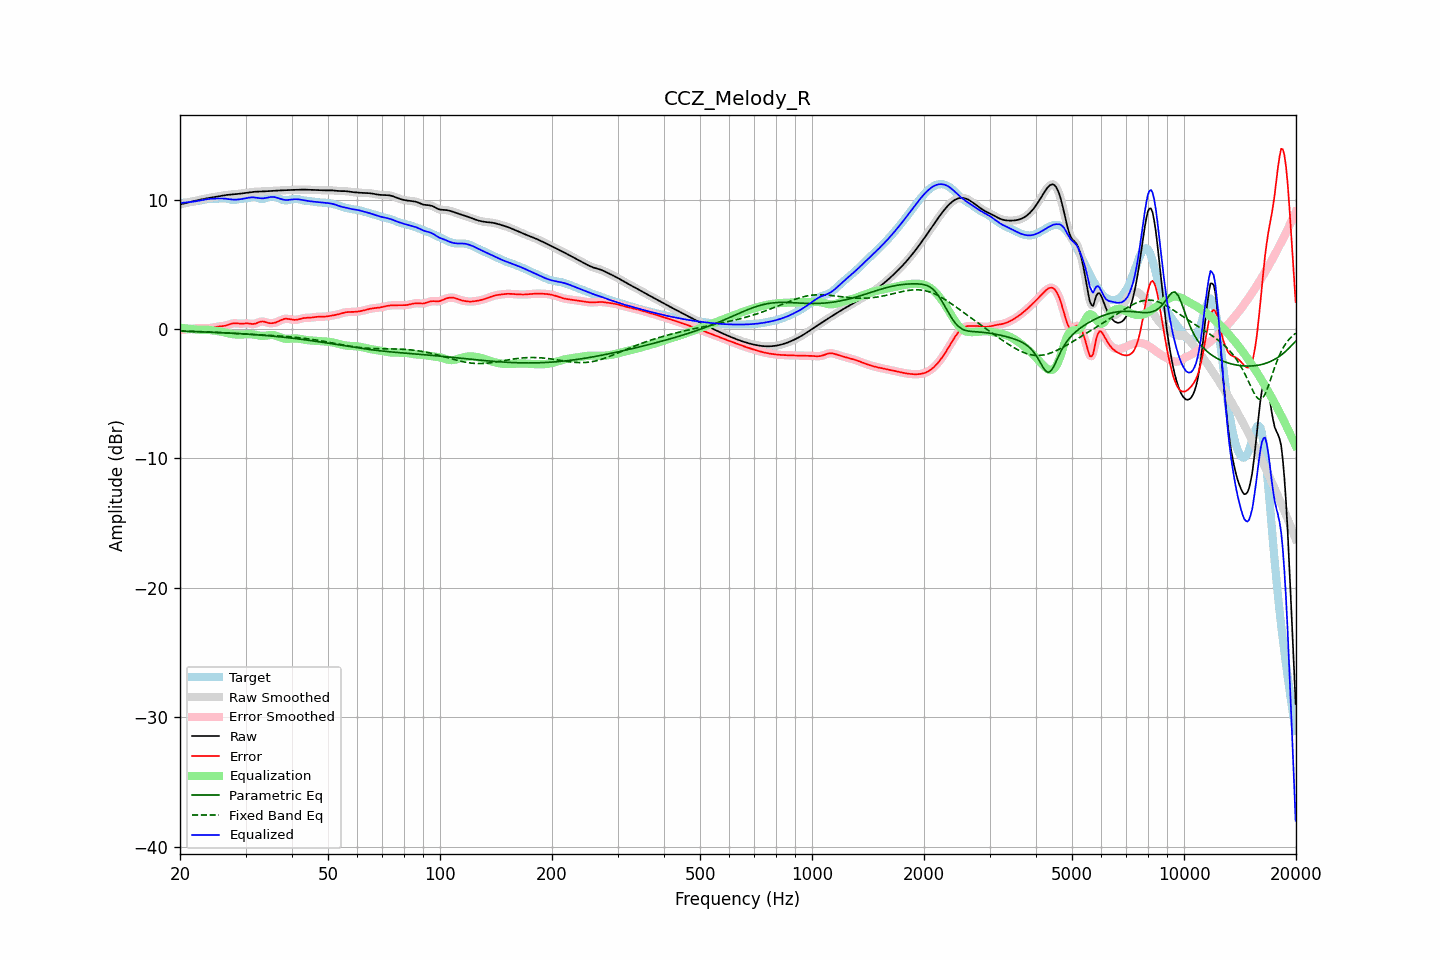

The table this chart was drawn from, first rows:
frequency, raw, error, smoothed, error_smoothed, equalization, parametric_eq, fixed_band_eq, equalized_raw, equalized_smoothed, target
20.00, 9.62, -0.09, 9.62, -0.09, 0.10, -0.17, -0.15, 9.72, 9.72, 9.71
20.20, 9.65, -0.08, 9.65, -0.08, 0.08, -0.17, -0.15, 9.73, 9.73, 9.73
20.40, 9.68, -0.07, 9.68, -0.07, 0.07, -0.18, -0.16, 9.75, 9.75, 9.75
20.61, 9.71, -0.06, 9.71, -0.06, 0.05, -0.18, -0.16, 9.76, 9.76, 9.77
20.81, 9.74, -0.05, 9.74, -0.05, 0.04, -0.18, -0.17, 9.77, 9.77, 9.78
21.02, 9.77, -0.03, 9.77, -0.03, 0.02, -0.19, -0.17, 9.79, 9.79, 9.80
21.23, 9.80, -0.01, 9.80, -0.01, 0.01, -0.19, -0.17, 9.80, 9.80, 9.81
21.44, 9.83, 0.00, 9.83, 0.00, -0.00, -0.20, -0.18, 9.82, 9.82, 9.82
21.66, 9.86, 0.02, 9.86, 0.02, -0.02, -0.20, -0.18, 9.84, 9.84, 9.84
21.87, 9.89, 0.04, 9.89, 0.04, -0.04, -0.20, -0.19, 9.85, 9.85, 9.85
22.09, 9.92, 0.05, 9.92, 0.05, -0.05, -0.21, -0.19, 9.87, 9.87, 9.87
22.31, 9.95, 0.06, 9.95, 0.06, -0.06, -0.21, -0.20, 9.89, 9.89, 9.89
22.54, 9.98, 0.07, 9.98, 0.07, -0.06, -0.22, -0.20, 9.92, 9.92, 9.91
22.76, 10.00, 0.07, 10.00, 0.07, -0.06, -0.22, -0.21, 9.94, 9.94, 9.93
22.99, 10.03, 0.07, 10.03, 0.07, -0.06, -0.23, -0.21, 9.97, 9.97, 9.96
23.22, 10.05, 0.06, 10.05, 0.06, -0.06, -0.23, -0.22, 9.99, 9.99, 9.99
23.45, 10.08, 0.06, 10.08, 0.06, -0.06, -0.24, -0.23, 10.01, 10.01, 10.02
23.69, 10.10, 0.06, 10.10, 0.06, -0.07, -0.24, -0.23, 10.03, 10.03, 10.04
23.92, 10.12, 0.07, 10.12, 0.07, -0.08, -0.24, -0.24, 10.04, 10.04, 10.05
24.16, 10.14, 0.08, 10.14, 0.08, -0.09, -0.25, -0.24, 10.05, 10.05, 10.06
24.40, 10.17, 0.10, 10.17, 0.10, -0.10, -0.26, -0.25, 10.06, 10.06, 10.07
24.65, 10.19, 0.12, 10.19, 0.12, -0.12, -0.26, -0.26, 10.07, 10.07, 10.07
24.89, 10.21, 0.15, 10.21, 0.15, -0.14, -0.27, -0.26, 10.07, 10.07, 10.06
25.14, 10.24, 0.17, 10.24, 0.17, -0.16, -0.27, -0.27, 10.08, 10.08, 10.06
25.39, 10.26, 0.19, 10.26, 0.19, -0.18, -0.28, -0.27, 10.08, 10.08, 10.07
25.65, 10.28, 0.20, 10.28, 0.20, -0.20, -0.28, -0.28, 10.08, 10.08, 10.08
25.91, 10.30, 0.21, 10.30, 0.21, -0.22, -0.29, -0.29, 10.08, 10.08, 10.09
26.16, 10.32, 0.23, 10.32, 0.23, -0.24, -0.29, -0.29, 10.08, 10.08, 10.09
26.43, 10.34, 0.25, 10.34, 0.25, -0.27, -0.30, -0.30, 10.07, 10.07, 10.09
26.69, 10.35, 0.28, 10.35, 0.28, -0.30, -0.31, -0.31, 10.05, 10.05, 10.07
26.96, 10.37, 0.32, 10.37, 0.33, -0.33, -0.31, -0.32, 10.03, 10.03, 10.04
27.23, 10.38, 0.37, 10.38, 0.37, -0.36, -0.32, -0.32, 10.02, 10.02, 10.01
27.50, 10.39, 0.41, 10.39, 0.40, -0.39, -0.33, -0.33, 10.00, 10.00, 9.98
27.77, 10.40, 0.43, 10.40, 0.43, -0.41, -0.33, -0.34, 9.99, 9.99, 9.97
28.05, 10.41, 0.44, 10.41, 0.44, -0.42, -0.34, -0.34, 9.99, 9.99, 9.97
28.33, 10.42, 0.44, 10.42, 0.44, -0.43, -0.35, -0.35, 9.99, 9.99, 9.99
28.62, 10.43, 0.42, 10.43, 0.43, -0.43, -0.35, -0.36, 10.00, 10.00, 10.01
28.90, 10.45, 0.41, 10.45, 0.41, -0.43, -0.36, -0.37, 10.02, 10.02, 10.04
29.19, 10.46, 0.41, 10.46, 0.41, -0.43, -0.37, -0.37, 10.03, 10.03, 10.05
29.48, 10.48, 0.41, 10.48, 0.41, -0.42, -0.38, -0.38, 10.05, 10.05, 10.07
29.78, 10.49, 0.42, 10.49, 0.42, -0.42, -0.39, -0.39, 10.08, 10.08, 10.07
30.08, 10.51, 0.43, 10.51, 0.43, -0.41, -0.39, -0.39, 10.10, 10.10, 10.08
30.38, 10.53, 0.43, 10.53, 0.43, -0.40, -0.40, -0.40, 10.13, 10.13, 10.10
30.68, 10.55, 0.42, 10.55, 0.42, -0.40, -0.41, -0.41, 10.15, 10.15, 10.13
30.99, 10.57, 0.40, 10.57, 0.40, -0.41, -0.42, -0.41, 10.16, 10.16, 10.17
31.30, 10.58, 0.39, 10.58, 0.39, -0.42, -0.43, -0.42, 10.17, 10.17, 10.20
31.61, 10.60, 0.39, 10.60, 0.39, -0.43, -0.44, -0.43, 10.16, 10.16, 10.21
31.93, 10.61, 0.42, 10.60, 0.42, -0.46, -0.45, -0.44, 10.15, 10.15, 10.19
32.24, 10.61, 0.47, 10.61, 0.47, -0.48, -0.45, -0.44, 10.13, 10.13, 10.15
32.57, 10.61, 0.52, 10.61, 0.52, -0.50, -0.46, -0.45, 10.11, 10.11, 10.10
32.89, 10.62, 0.56, 10.62, 0.56, -0.52, -0.47, -0.46, 10.10, 10.10, 10.06
33.22, 10.62, 0.58, 10.62, 0.58, -0.53, -0.48, -0.46, 10.09, 10.09, 10.04
33.55, 10.63, 0.57, 10.63, 0.57, -0.53, -0.49, -0.47, 10.10, 10.10, 10.05
33.89, 10.64, 0.54, 10.64, 0.54, -0.52, -0.50, -0.48, 10.11, 10.11, 10.10
34.23, 10.64, 0.50, 10.64, 0.50, -0.51, -0.51, -0.48, 10.14, 10.14, 10.14
34.57, 10.65, 0.46, 10.65, 0.47, -0.49, -0.53, -0.49, 10.16, 10.16, 10.19
34.92, 10.66, 0.45, 10.66, 0.45, -0.47, -0.54, -0.50, 10.19, 10.19, 10.21
35.27, 10.67, 0.45, 10.67, 0.44, -0.47, -0.55, -0.50, 10.20, 10.20, 10.22
35.62, 10.67, 0.46, 10.67, 0.46, -0.47, -0.56, -0.51, 10.20, 10.20, 10.22
35.97, 10.68, 0.48, 10.68, 0.48, -0.50, -0.57, -0.52, 10.18, 10.18, 10.20
... 635 more rows
